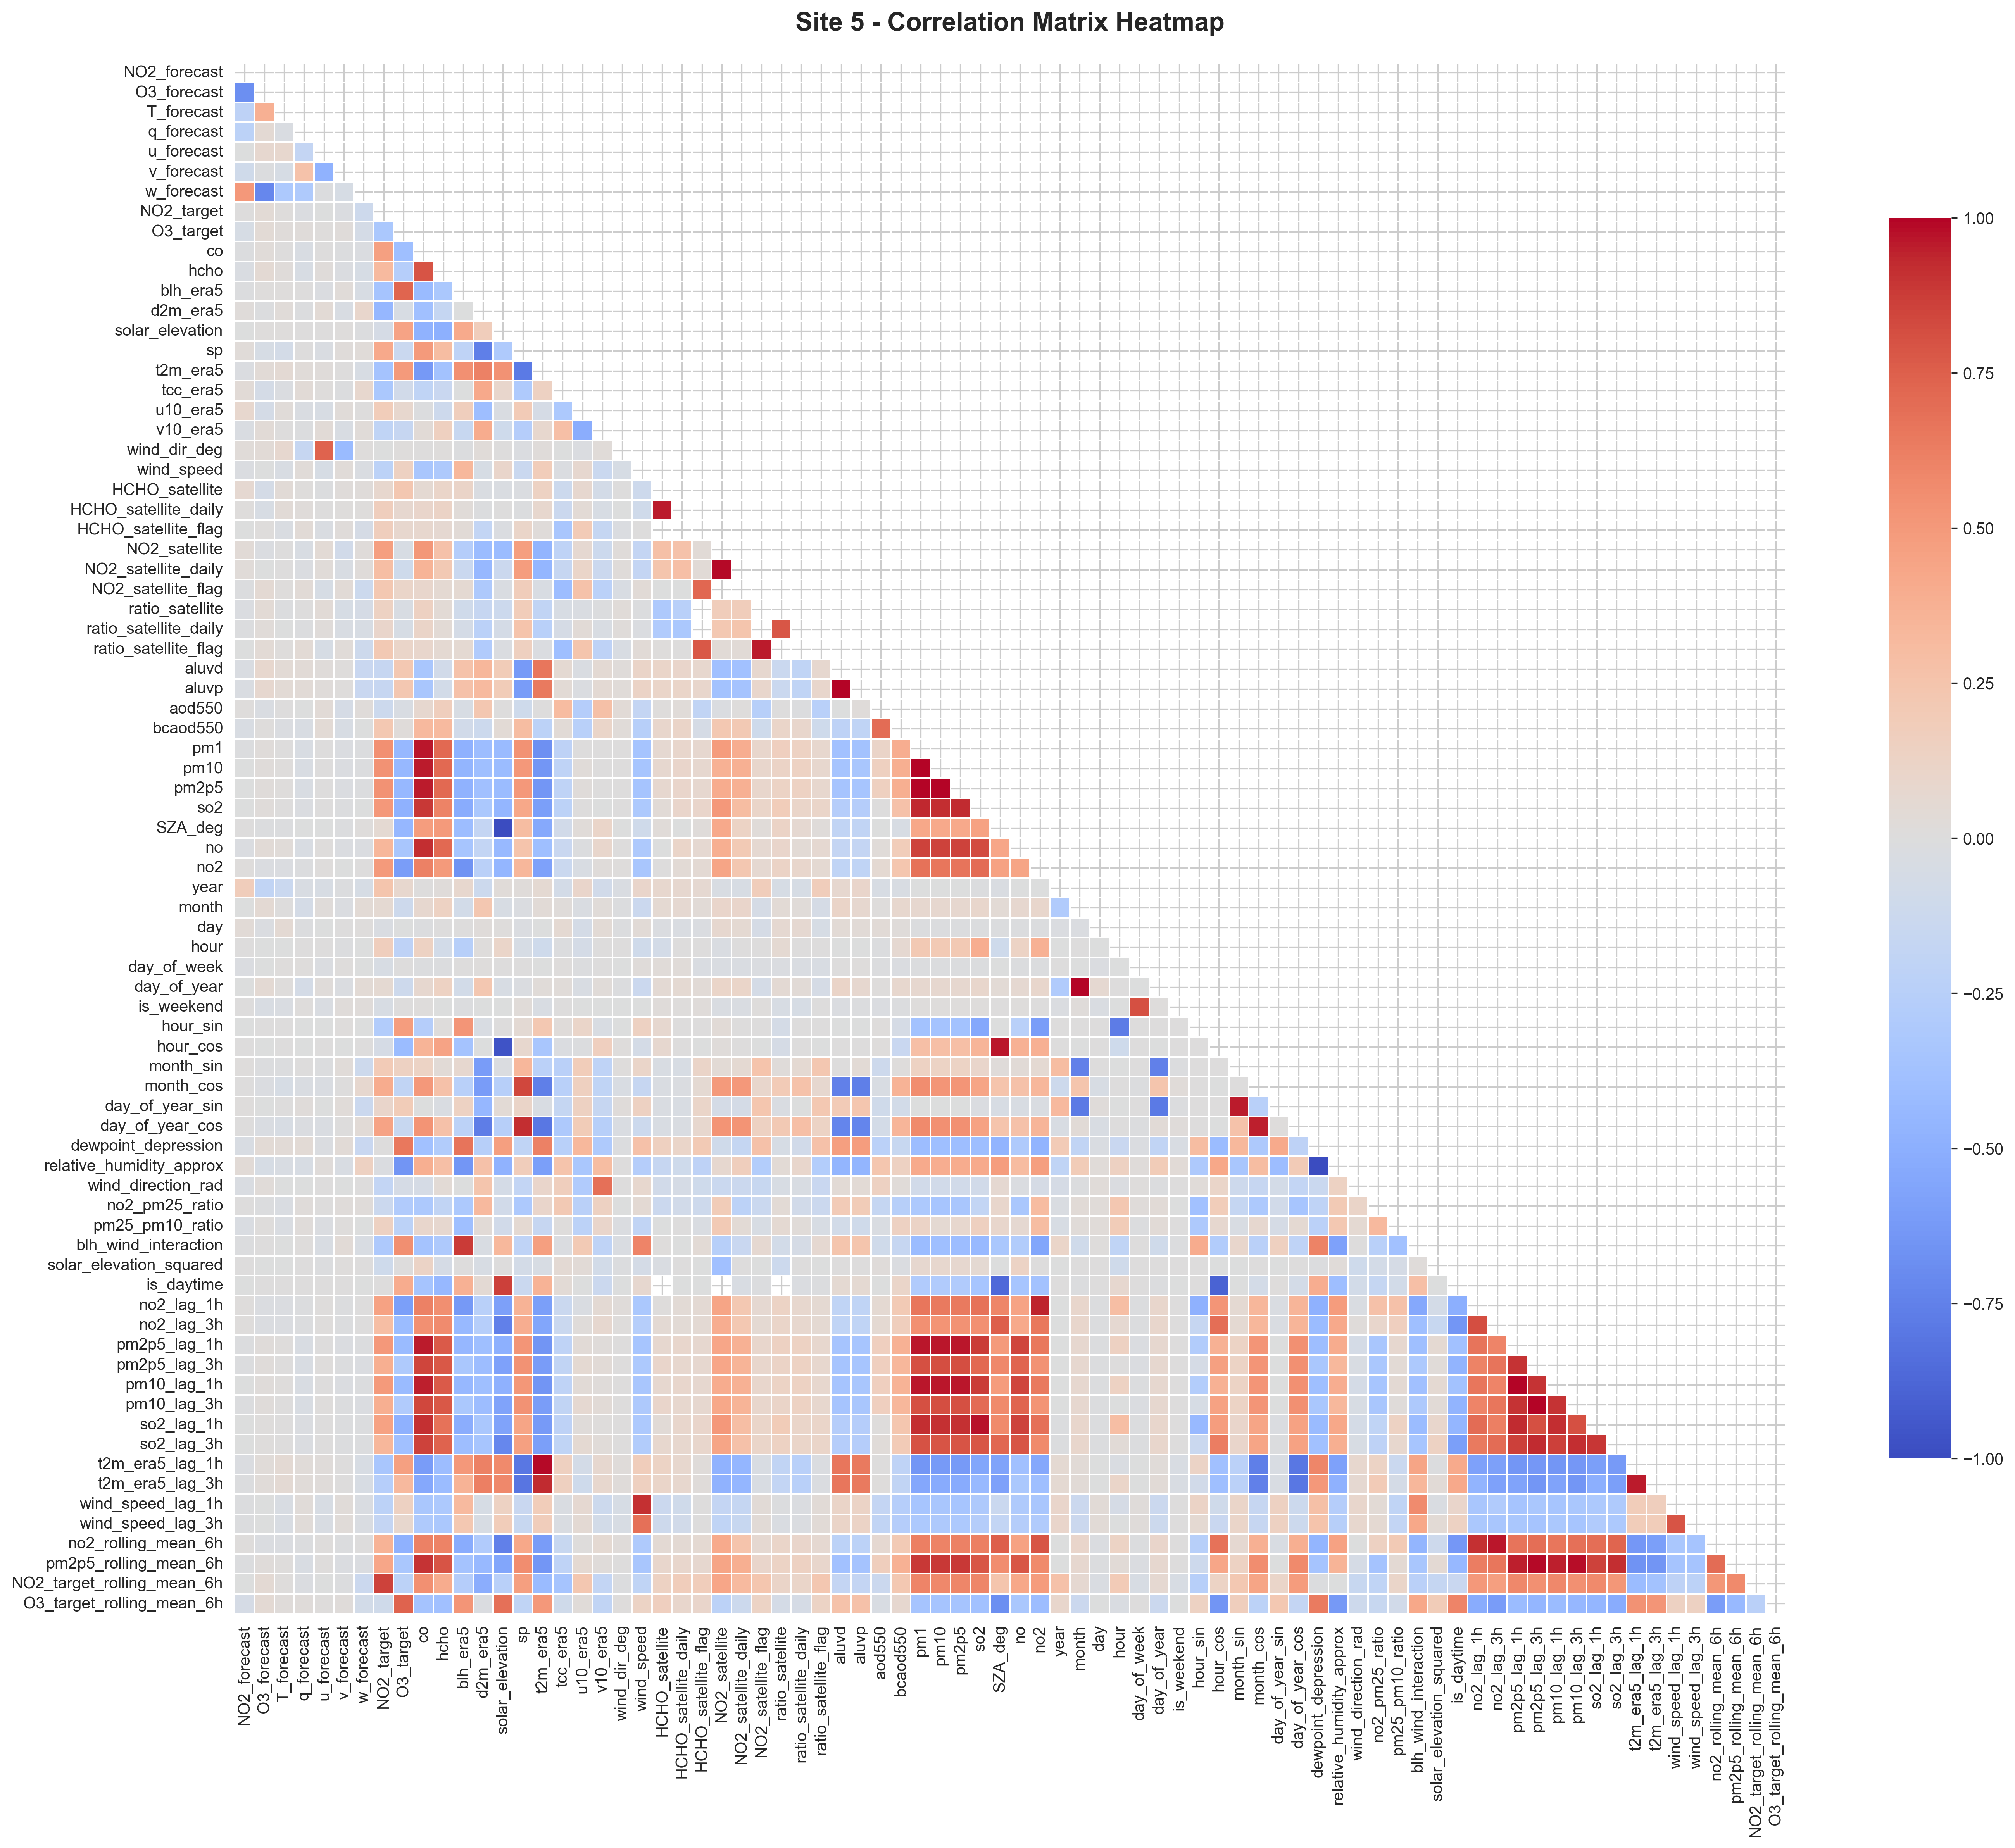

The data file committed next to this chart (first rows):
, NO2_forecast, O3_forecast, T_forecast, q_forecast, u_forecast, v_forecast, w_forecast, NO2_target, O3_target, co, hcho, blh_era5, d2m_era5, solar_elevation, sp, t2m_era5, tcc_era5, u10_era5, v10_era5, wind_dir_deg, wind_speed, HCHO_satellite, HCHO_satellite_daily
NO2_forecast, 1.0, -0.6839, -0.2123, -0.2236, -0.004335, -0.09405, 0.5037, 0.0004976, -0.05164, -0.01228, -0.02743, -0.008003, 0.01576, -0.003645, 0.02442, -0.01586, 0.03749, 0.08234, -0.02766, 0.02679, -0.01747, 0.06866, 0.01196
O3_forecast, -0.6839, 1.0, 0.3826, 0.0474, 0.07731, -0.01249, -0.7195, 0.04589, 0.04132, 0.02809, 0.05045, 0.01379, -0.008211, 0.01023, -0.05468, 0.03138, -0.06544, -0.0688, 0.03658, 0.03581, -0.001071, -0.06404, -0.04326
T_forecast, -0.2123, 0.3826, 1.0, -0.02662, 0.08513, -0.05262, -0.3182, 0.008095, 0.02014, 0.007724, 0.01839, 0.01556, 0.02859, 0.01062, -0.07263, 0.05232, -0.02326, 0.02784, 0.00738, 0.07432, -0.0371, 0.03456, 0.03759
q_forecast, -0.2236, 0.0474, -0.02662, 1.0, -0.1781, 0.2635, -0.3033, -0.017, 0.01738, -0.03475, -0.04035, 0.006556, -0.01293, 0.007503, 0.0001204, 0.02466, 0.03823, -0.02593, -0.009008, -0.157, 0.02634, 0.01462, 0.01632
u_forecast, -0.004335, 0.07731, 0.08513, -0.1781, 1.0, -0.4824, -0.008505, -0.0004387, 0.00897, 0.006102, 0.01832, -0.01673, 0.04119, 0.002676, -0.03086, 0.01612, 0.0149, -0.04352, 0.03542, 0.7352, -0.04999, -0.008083, 0.005394
v_forecast, -0.09405, -0.01249, -0.05262, 0.2635, -0.4824, 1.0, -0.04796, -0.01717, 0.02035, -0.01303, -0.01844, 0.02448, -0.03133, 0.008026, 0.01668, 0.002673, -0.01045, 0.02482, -0.03176, -0.4273, 0.02936, 0.01625, 0.01333
w_forecast, 0.5037, -0.7195, -0.3182, -0.3033, -0.008505, -0.04796, 1.0, -0.1153, -0.07003, -0.01718, -0.04772, -0.04376, 0.0916, -0.01509, 0.03028, -0.04447, 0.08479, 0.001814, 0.0257, 0.01361, -0.03023, 0.02163, 0.01306
NO2_target, 0.0004976, 0.04589, 0.008095, -0.017, -0.0004387, -0.01717, -0.1153, 1.0, -0.3208, 0.4662, 0.314, -0.3538, -0.4479, -0.05675, 0.4184, -0.3662, -0.3269, 0.187, -0.1966, -0.006294, -0.2208, 0.08471, 0.1663
O3_target, -0.05164, 0.04132, 0.02014, 0.01738, 0.00897, 0.02035, -0.07003, -0.3208, 1.0, -0.395, -0.2606, 0.7301, -0.04557, 0.446, -0.1339, 0.4976, -0.09311, 0.0851, -0.1608, 0.01329, 0.1455, 0.2267, 0.07551
co, -0.01228, 0.02809, 0.007724, -0.03475, 0.006102, -0.01303, -0.01718, 0.4662, -0.395, 1.0, 0.7929, -0.4281, -0.3842, -0.4783, 0.4935, -0.6264, -0.2002, -0.008397, 0.03397, 0.0004788, -0.3389, 0.0567, 0.0945
hcho, -0.02743, 0.05045, 0.01839, -0.04035, 0.01832, -0.01844, -0.04772, 0.314, -0.2606, 0.7929, 1.0, -0.3258, -0.1684, -0.4967, 0.2977, -0.3737, -0.1468, -0.1156, 0.1539, 0.00924, -0.3106, 0.1071, 0.118
blh_era5, -0.008003, 0.01379, 0.01556, 0.006556, -0.01673, 0.02448, -0.04376, -0.3538, 0.7301, -0.4281, -0.3258, 1.0, -0.005466, 0.4113, -0.2088, 0.5432, -0.00743, 0.1656, -0.1535, -0.009002, 0.33, 0.1094, 0.03041
d2m_era5, 0.01576, -0.008211, 0.02859, -0.01293, 0.04119, -0.03133, 0.0916, -0.4479, -0.04557, -0.3842, -0.1684, -0.005466, 1.0, 0.1771, -0.7616, 0.6096, 0.4201, -0.4021, 0.4026, 0.0299, -0.04813, -0.02707, -0.009073
solar_elevation, -0.003645, 0.01023, 0.01062, 0.007503, 0.002676, 0.008026, -0.01509, -0.05675, 0.446, -0.4783, -0.4967, 0.4113, 0.1771, 1.0, -0.3011, 0.5321, 0.08808, -0.02707, -0.1034, 0.0001294, 0.09951, -0.03083, 0.004073
sp, 0.02442, -0.05468, -0.07263, 0.0001204, -0.03086, 0.01668, 0.03028, 0.4184, -0.1339, 0.4935, 0.2977, -0.2088, -0.7616, -0.3011, 1.0, -0.7847, -0.3024, 0.1963, -0.2682, -0.02162, -0.1384, -0.02038, -0.01323
t2m_era5, -0.01586, 0.03138, 0.05232, 0.02466, 0.01612, 0.002673, -0.04447, -0.3662, 0.4976, -0.6264, -0.3737, 0.5432, 0.6096, 0.5321, -0.7847, 1.0, 0.145, -0.05985, 0.08521, 0.01778, 0.1835, 0.1337, 0.08143
tcc_era5, 0.03749, -0.06544, -0.02326, 0.03823, 0.0149, -0.01045, 0.08479, -0.3269, -0.09311, -0.2002, -0.1468, -0.00743, 0.4201, 0.08808, -0.3024, 0.145, 1.0, -0.3201, 0.2827, -0.00426, -0.02176, -0.1186, -0.1257
u10_era5, 0.08234, -0.0688, 0.02784, -0.02593, -0.04352, 0.02482, 0.001814, 0.187, 0.0851, -0.008397, -0.1156, 0.1656, -0.4021, -0.02707, 0.1963, -0.05985, -0.3201, 1.0, -0.5092, -0.02299, 0.07774, 0.07229, 0.04126
v10_era5, -0.02766, 0.03658, 0.00738, -0.009008, 0.03542, -0.03176, 0.0257, -0.1966, -0.1608, 0.03397, 0.1539, -0.1535, 0.4026, -0.1034, -0.2682, 0.08521, 0.2827, -0.5092, 1.0, 0.02796, -0.1375, -0.07435, -0.046
wind_dir_deg, 0.02679, 0.03581, 0.07432, -0.157, 0.7352, -0.4273, 0.01361, -0.006294, 0.01329, 0.0004788, 0.00924, -0.009002, 0.0299, 0.0001294, -0.02162, 0.01778, -0.00426, -0.02299, 0.02796, 1.0, -0.04866, 0.0008127, -0.001658
wind_speed, -0.01747, -0.001071, -0.0371, 0.02634, -0.04999, 0.02936, -0.03023, -0.2208, 0.1455, -0.3389, -0.3106, 0.33, -0.04813, 0.09951, -0.1384, 0.1835, -0.02176, 0.07774, -0.1375, -0.04866, 1.0, -0.1165, -0.1004
HCHO_satellite, 0.06866, -0.06404, 0.03456, 0.01462, -0.008083, 0.01625, 0.02163, 0.08471, 0.2267, 0.0567, 0.1071, 0.1094, -0.02707, -0.03083, -0.02038, 0.1337, -0.1186, 0.07229, -0.07435, 0.0008127, -0.1165, 1.0, 0.9574
HCHO_satellite_daily, 0.01196, -0.04326, 0.03759, 0.01632, 0.005394, 0.01333, 0.01306, 0.1663, 0.07551, 0.0945, 0.118, 0.03041, -0.009073, 0.004073, -0.01323, 0.08143, -0.1257, 0.04126, -0.046, -0.001658, -0.1004, 0.9574, 1.0
HCHO_satellite_flag, -0.001679, 0.009107, -0.02888, 0.03239, -0.02735, 0.02029, -0.06092, 0.1667, 0.08527, 0.0783, 0.068, 0.03904, -0.1865, -0.0161, 0.1076, 0.01634, -0.3385, 0.1975, -0.1684, -0.02113, 0.003823, , 
NO2_satellite, 0.0362, -0.02185, 0.006519, -0.03495, 0.03909, -0.08957, 0.02279, 0.4764, -0.04135, 0.5091, 0.2716, -0.2662, -0.4213, -0.4187, 0.4731, -0.4681, -0.208, 0.06747, -0.1178, 0.02193, -0.1786, 0.274, 0.2587
NO2_satellite_daily, 0.02593, -0.005243, 0.002346, -0.01706, 0.02672, -0.03433, 0.02129, 0.2945, -0.1031, 0.3556, 0.2138, -0.134, -0.4384, -0.1317, 0.4786, -0.459, -0.1633, 0.1059, -0.1295, 0.01725, -0.1736, 0.2478, 0.2852
NO2_satellite_flag, -0.01315, 0.05453, 0.0111, 0.03877, -0.05068, 0.03166, -0.1202, 0.224, 0.1092, 0.09196, 0.06069, 0.0567, -0.3107, -0.02643, 0.1733, -0.03339, -0.4121, 0.2579, -0.2307, -0.03652, 0.03547, -0.00147, -0.005129
ratio_satellite, -0.02126, 0.0397, -0.007943, 0.002188, 0.03608, -0.05279, -0.05735, 0.1367, -0.03526, 0.1414, 0.04529, -0.0993, -0.1591, -0.1246, 0.1865, -0.1919, -0.04581, -0.02594, -0.008369, 0.02914, -0.01526, -0.309, -0.2423
ratio_satellite_daily, -0.01039, 0.02644, -0.003257, -0.01505, 0.02291, -0.03566, -0.04529, 0.09503, -0.05039, 0.1156, 0.04381, -0.06596, -0.2321, -0.06904, 0.2557, -0.2463, -0.06143, 0.0356, -0.03849, 0.0179, -0.02065, -0.2923, -0.3258
ratio_satellite_flag, -0.004451, 0.04154, 0.0114, 0.04354, -0.04871, 0.03034, -0.1107, 0.2187, 0.1062, 0.08657, 0.05853, 0.05753, -0.2915, -0.02262, 0.1512, -0.01935, -0.394, 0.247, -0.2181, -0.03592, 0.03876, 0.009867, 0.001289
aluvd, -0.02354, 0.0782, 0.04141, 0.03597, 0.02122, 0.01484, -0.1448, -0.1608, 0.2228, -0.3426, -0.09344, 0.2646, 0.338, 0.1941, -0.6181, 0.6621, 0.06024, -0.02569, 0.04865, 0.02153, 0.1141, 0.1027, 0.1009
aluvp, -0.02788, 0.0774, 0.03981, 0.03178, 0.0216, 0.01038, -0.1484, -0.1611, 0.2288, -0.3362, -0.08231, 0.2706, 0.3138, 0.1948, -0.614, 0.6474, 0.04389, -0.02197, 0.05169, 0.02353, 0.1221, 0.1091, 0.1077
aod550, 0.01159, -0.02707, 0.005961, -0.007148, 0.03888, -0.0551, 0.02226, -0.1241, -0.03772, 0.07662, 0.166, -0.04167, 0.2334, 0.003017, -0.1028, 0.002272, 0.3078, -0.2666, 0.2795, 0.03329, -0.1727, 0.0129, 0.02942
bcaod550, -0.03158, 0.01338, -0.02204, -0.03585, 0.04061, -0.04367, -0.005259, 0.2256, 0.01688, 0.3275, 0.318, -0.088, -0.1193, 0.04575, 0.3, -0.2201, 0.03746, -0.2473, 0.1051, 0.02798, -0.257, 0.09091, 0.1131
pm1, -0.009593, 0.0207, 0.004032, -0.03687, 0.006991, -0.01934, -0.009942, 0.5442, -0.4447, 0.9672, 0.7153, -0.4859, -0.4125, -0.4244, 0.5356, -0.6733, -0.2163, 0.0009859, 0.0001608, 0.004505, -0.3578, 0.06524, 0.0911
pm10, -0.006947, 0.01863, 0.00993, -0.03528, 0.00622, -0.02028, -0.01275, 0.5327, -0.4382, 0.9598, 0.7139, -0.4677, -0.392, -0.4146, 0.5005, -0.645, -0.2097, 0.02636, 0.001415, 0.004693, -0.3489, 0.07192, 0.09492
pm2p5, -0.007419, 0.01891, 0.009916, -0.03517, 0.005745, -0.02027, -0.01299, 0.5364, -0.4429, 0.9603, 0.7139, -0.4766, -0.3905, -0.4155, 0.5011, -0.6473, -0.2098, 0.02036, 0.004075, 0.004369, -0.3538, 0.07591, 0.09528
so2, -0.005941, 0.0158, 0.006191, -0.02223, 0.0005484, -0.01257, -0.007724, 0.5054, -0.4887, 0.8902, 0.6055, -0.5224, -0.327, -0.4533, 0.4237, -0.5999, -0.2192, 0.004396, -0.003985, 0.0008573, -0.3188, 0.03216, 0.09591
SZA_deg, 0.003645, -0.01023, -0.01062, -0.007503, -0.002676, -0.008026, 0.01509, 0.05675, -0.446, 0.4783, 0.4967, -0.4113, -0.1771, -1, 0.3011, -0.5321, -0.08808, 0.02707, 0.1034, -0.0001294, -0.09951, 0.03083, -0.004073
no, -0.01686, 0.038, 0.02929, -0.03323, 0.0154, -0.01797, -0.01577, 0.3395, -0.3402, 0.9198, 0.711, -0.3464, -0.1841, -0.4331, 0.254, -0.3958, -0.1463, -0.0113, 0.09216, 0.005978, -0.3125, -0.006566, 0.1018
no2, 0.01529, -0.0206, -0.0166, -0.01106, 0.01056, -0.007282, 0.004238, 0.4953, -0.6033, 0.6157, 0.4942, -0.6626, -0.2403, -0.4557, 0.3431, -0.5834, -0.1342, -0.03754, 0.02287, 0.01492, -0.3405, 0.006734, 0.04456
year, 0.1782, -0.1925, -0.1359, -0.03747, -0.03988, -0.0118, -0.04886, 0.2493, 0.07915, 0.003748, 0.01563, 0.08021, -0.124, 0.02372, 0.01878, 0.06128, -0.07806, 0.1015, -0.08714, -0.03066, 0.09389, 0.07844, 0.07208
month, -0.007044, 0.05283, 0.006609, -0.06725, 0.01905, -0.01835, 0.04218, 0.06204, -0.113, 0.073, 0.1337, -0.08422, 0.228, -0.0447, -0.02091, 0.03136, 0.02234, -0.0292, 0.02456, -0.01162, -0.1277, 0.05491, 0.06332
day, 0.03644, -0.01689, 0.04911, -0.009834, -0.002548, 0.004965, 0.01142, -0.02537, -8.144695173066218e-05, -0.01063, 0.007598, 0.003771, 0.01682, 0.009138, -0.02299, -0.006688, 0.05688, -0.06371, 0.04635, -0.01228, 0.03172, -0.01842, -0.02907
hour, 0.00281, -0.00265, -0.0001299, 0.0004928, 0.002446, -0.01194, -0.0008488, 0.1665, -0.2177, 0.1366, -0.08356, -0.2505, 0.01094, 0.1068, -0.05384, -0.1085, -0.009716, -0.06409, 0.002592, 0.00533, -0.09432, -0.07338, 1.0723963425321487e-16
day_of_week, -0.02213, -0.004247, 0.009403, 0.01217, -0.02313, 0.01438, -0.00338, -0.04531, 0.004769, -0.01051, -0.01456, 0.00426, 0.0118, 0.003227, 0.00137, -0.004922, 0.008927, -0.01319, 0.004405, -0.004302, 0.01833, 0.02716, 0.02683
day_of_year, -0.004482, 0.05082, 0.01044, -0.06773, 0.01861, -0.01761, 0.04377, 0.06074, -0.1134, 0.07366, 0.1349, -0.08461, 0.2268, -0.04476, -0.01997, 0.02782, 0.0263, -0.03422, 0.02802, -0.01279, -0.1251, 0.05324, 0.06082
is_weekend, 0.004778, -0.03293, -0.02871, 0.01393, -0.02346, 0.01855, 0.01787, -0.04256, 0.002342, 0.01526, -0.0008051, -0.01004, -0.002999, -0.005274, 0.0283, -0.03276, 0.003226, -0.005069, -0.0007805, -0.00385, -0.0008279, 0.02157, 0.01096
hour_sin, -0.00445, 0.005509, 0.0002949, -0.0007068, -0.003445, 0.008009, -0.00204, -0.2839, 0.4779, -0.2694, 0.01281, 0.5157, -0.03203, 1.8745140118188459e-16, 0.05115, 0.2201, 0.01598, 0.107, -0.03616, -0.005523, 0.1446, 0.07071, 9.98055986660774e-18
hour_cos, 0.002844, -0.004015, 0.001471, -0.002439, 0.00405, -0.007553, 0.000288, -0.0549, -0.4159, 0.3578, 0.45, -0.3655, -0.004284, -0.9623, 0.07822, -0.3433, -0.0177, -0.0142, 0.1632, 0.008322, -0.06431, 0.07381, 1.0586466118947497e-18
month_sin, 0.01254, -0.009722, -0.01462, 0.005618, -0.01314, 0.02537, -0.111, 0.2031, 0.1436, 0.1251, 0.03644, 0.07622, -0.6137, -0.02305, 0.336, -0.2305, -0.2369, 0.1831, -0.2078, 0.008669, 0.1091, -0.03834, -0.04171
month_cos, 0.0005122, -0.02137, -0.04758, -0.02626, -0.03044, 0.00104, 0.07178, 0.4031, -0.1903, 0.5035, 0.2663, -0.2485, -0.6152, -0.2515, 0.8396, -0.7586, -0.249, 0.1518, -0.2014, -0.03399, -0.1571, -0.03101, -0.01847
day_of_year_sin, 0.01348, -0.002808, 0.007513, 0.01563, -0.006714, 0.02364, -0.1287, 0.09561, 0.1907, -0.004093, -0.03077, 0.1391, -0.4476, 0.04202, 0.111, -0.03212, -0.1707, 0.1459, -0.1598, 0.01626, 0.1444, -0.02884, -0.03567
day_of_year_cos, 0.006114, -0.02542, -0.04622, -0.0173, -0.02981, 0.003258, 0.03261, 0.4479, -0.1488, 0.5235, 0.2662, -0.2227, -0.7682, -0.2516, 0.9148, -0.8045, -0.3054, 0.1928, -0.2506, -0.02963, -0.1221, -0.03689, -0.02541
dewpoint_depression, -0.03509, 0.04648, 0.03528, 0.04299, -0.02145, 0.03453, -0.1457, 0.0002583, 0.6525, -0.3806, -0.2879, 0.6682, -0.2545, 0.4724, -0.1971, 0.6115, -0.2424, 0.3283, -0.2979, -0.008157, 0.2719, 0.1535, 0.1054
relative_humidity_approx, 0.03614, -0.04696, -0.03376, -0.04319, 0.02073, -0.03368, 0.1471, -0.01781, -0.65, 0.3833, 0.2872, -0.648, 0.266, -0.4767, 0.1788, -0.6, 0.2569, -0.3331, 0.302, 0.007706, -0.269, -0.1571, -0.1065
wind_direction_rad, -0.02514, 0.028, -0.005966, -0.001002, 0.004181, -0.0006944, 0.005712, -0.1864, -0.05999, -0.05877, 0.0392, -0.007163, 0.2499, -0.06368, -0.1852, 0.09408, 0.1681, -0.2965, 0.6809, 0.004173, 0.08163, -0.08928, -0.05931
no2_pm25_ratio, 0.001009, -0.01381, -0.02876, 0.02292, 0.005598, 0.02118, 0.02119, -0.1288, -0.2935, -0.3138, -0.1908, -0.3166, 0.325, -0.0885, -0.3126, 0.09776, 0.2154, -0.2345, 0.1426, -0.0004414, 0.0476, -0.1293, -0.09156
pm25_pm10_ratio, -0.02552, 0.01503, -0.02538, 0.01876, -0.01979, 0.009737, -0.005295, 0.1427, -0.2192, 0.09156, 0.07168, -0.3975, 0.03587, -0.09138, 0.0588, -0.1618, 0.008636, -0.2235, 0.09964, -0.01664, -0.189, -0.002668, 0.005921
blh_wind_interaction, -0.008096, 0.002597, -0.001439, 0.01251, -0.03182, 0.03553, -0.03624, -0.3064, 0.5533, -0.3651, -0.31, 0.8758, -0.03439, 0.3289, -0.208, 0.4688, -0.01948, 0.2092, -0.2061, -0.02397, 0.599, 0.01287, -0.001329
... 18 more rows
